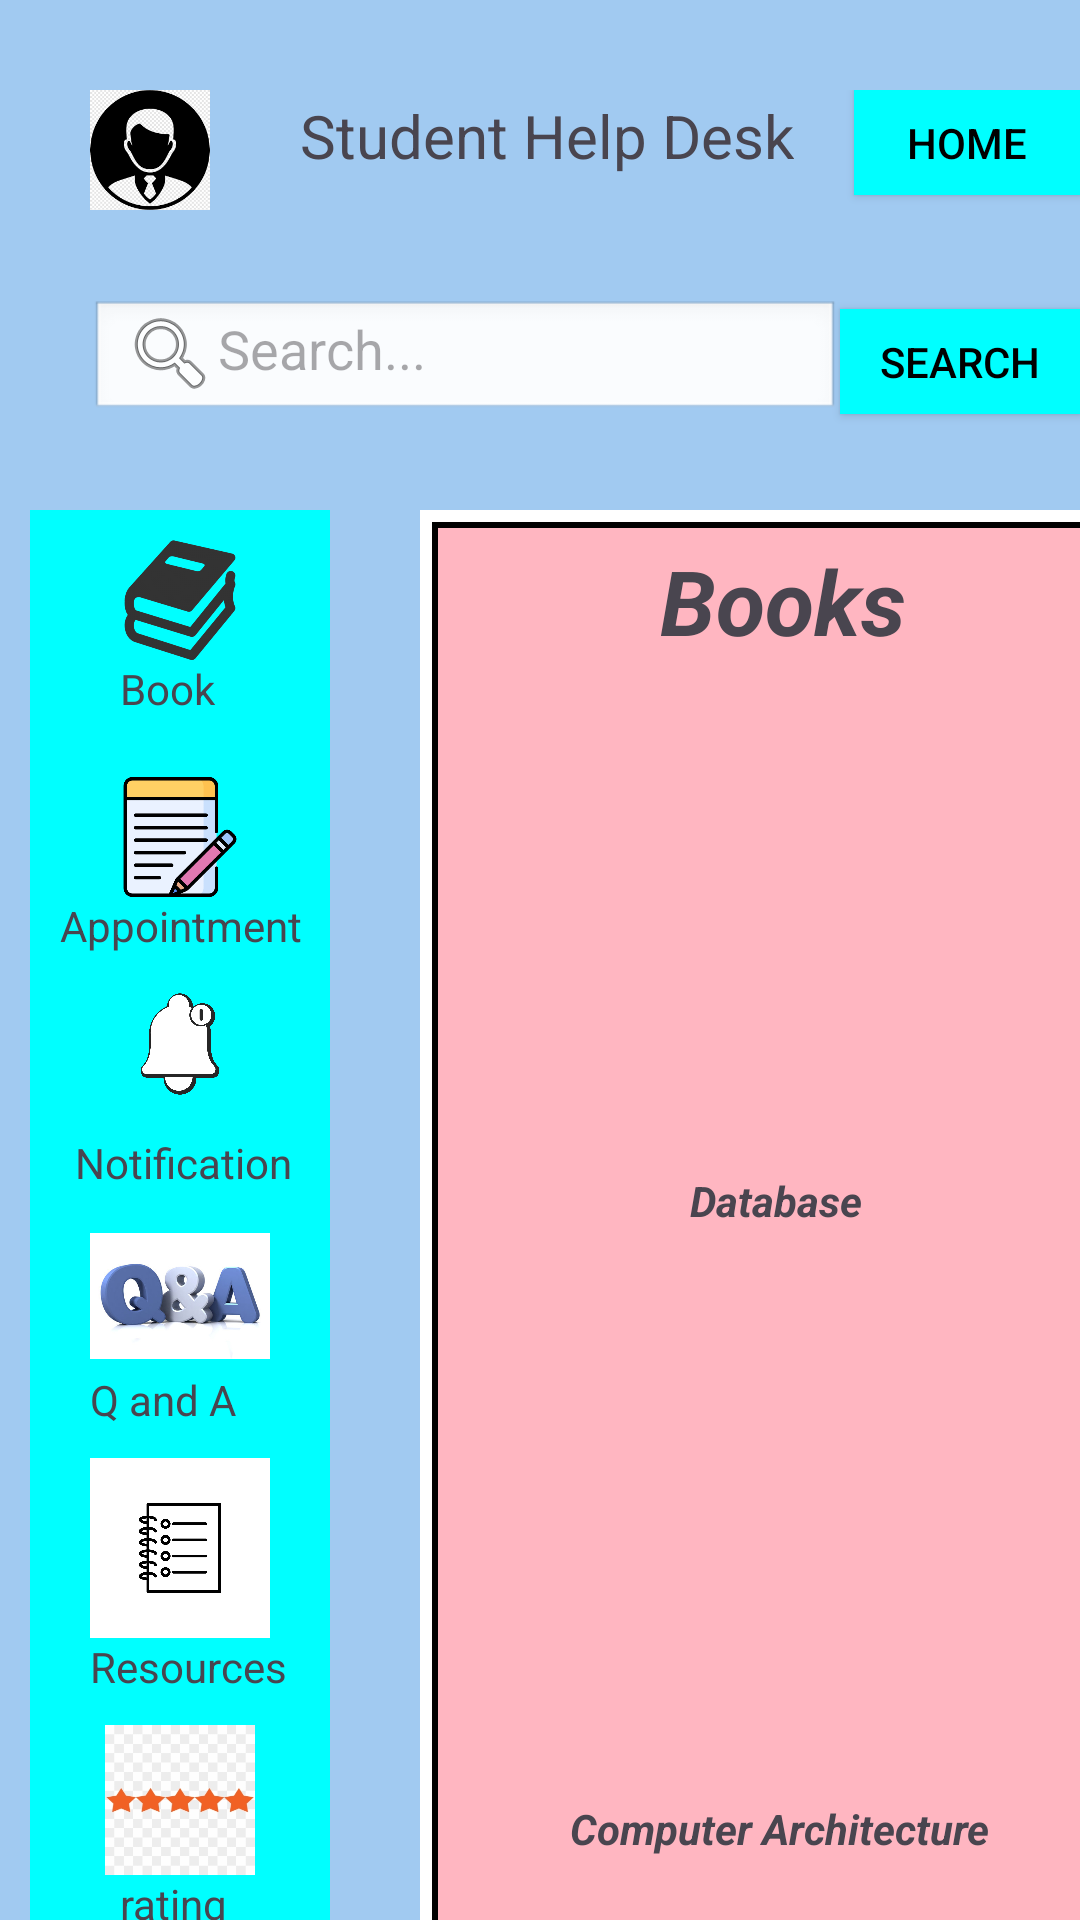

Write the Android layout XML for this screen, with the resource values it uses.
<!-- AndroidManifest.xml: application theme Theme.Studenthelpdesk -->
<!-- res/layout/activity_books.xml -->
<?xml version="1.0" encoding="utf-8"?>
<RelativeLayout
    xmlns:android="http://schemas.android.com/apk/res/android"
    xmlns:app="http://schemas.android.com/apk/res-auto"
    xmlns:tools="http://schemas.android.com/tools"
    android:layout_width="410dp"
    android:layout_height="match_parent"
    android:orientation="vertical"
    android:background=" #A1CAF1"
    android:layout_gravity="center_horizontal">

    <LinearLayout
        android:layout_marginLeft="30dp"
        android:layout_marginTop="30dp"
        android:layout_width="match_parent"
        android:layout_height="100dp"
        android:orientation="horizontal">

        <ImageView
            android:id="@+id/imageView2"
            android:layout_width="40dp"
            android:layout_height="40dp"
            app:srcCompat="@drawable/profile" />

        <TextView
            android:id="@+id/textView"
            android:layout_marginLeft="30dp"
            android:layout_marginTop="0dp"
            android:layout_width="wrap_content"
            android:layout_height="wrap_content"
            android:textSize="20sp"
            android:text="Student Help Desk" />

        <Button
            android:id="@+id/homeBtn"
            android:layout_width="wrap_content"
            android:layout_height="35dp"
            android:layout_marginLeft="20dp"
            app:backgroundTint="@null"
            android:background="#00FFFF"
            android:textColor="#000000"
            android:text="Home" />

    </LinearLayout>


    <LinearLayout
        android:layout_marginLeft="30dp"
        android:layout_marginTop="100dp"
        android:layout_width="wrap_content"
        android:layout_height="60dp"
        android:orientation="horizontal">

        <EditText
            android:id="@+id/search_bar"
            android:layout_width="250dp"
            android:layout_height="40dp"
            android:hint="Search..."
            android:inputType="text"
            android:imeOptions="actionSearch"
            android:contentDescription="Search input field"
            android:background="@android:drawable/edit_text"
            android:drawableStart="@android:drawable/ic_menu_search"/>

        <Button
            android:id="@+id/searchBtn"
            android:layout_width="wrap_content"
            android:layout_height="35dp"
            android:layout_marginLeft="0dp"
            app:backgroundTint="@null"
            android:background="#00FFFF"
            android:textColor="#000000"
            android:text="Search" />
    </LinearLayout>
    <LinearLayout
        android:layout_width="400dp"
        android:layout_height="480dp"
        android:layout_marginLeft="10dp"
        android:layout_marginTop="170dp"
        android:orientation="horizontal">
        <LinearLayout
            android:layout_width="100dp"
            android:layout_height="480dp"
            android:background="#00FFFF"
            android:orientation="vertical"
            >

            <ImageView
                android:id="@+id/imageView"
                android:layout_width="60dp"
                android:layout_height="40dp"
                android:layout_marginLeft="20dp"
                android:layout_marginTop="10dp"
                app:srcCompat="@drawable/book" />
            <TextView
                android:id="@+id/textView2"
                android:layout_marginLeft="30dp"
                android:layout_width="match_parent"
                android:layout_height="wrap_content"
                android:text="Book" />

            <ImageView
                android:id="@+id/imageView3"
                android:layout_width="60dp"
                android:layout_height="40dp"
                android:layout_marginLeft="20dp"
                android:layout_marginTop="20dp"
                app:srcCompat="@drawable/appointment" />

            <TextView
                android:id="@+id/textView3"
                android:layout_marginLeft="10dp"
                android:layout_width="match_parent"
                android:layout_height="wrap_content"
                android:text="Appointment" />

            <ImageView
                android:id="@+id/imageView4"
                android:layout_width="60dp"
                android:layout_height="60dp"
                android:layout_marginLeft="20dp"
                android:layout_marginTop="0dp"
                app:srcCompat="@drawable/notification" />
            <TextView
                android:id="@+id/textView4"
                android:layout_marginLeft="15dp"
                android:layout_width="match_parent"
                android:layout_height="wrap_content"
                android:text="Notification" />
            <ImageView
                android:id="@+id/imageView5"
                android:layout_width="60dp"
                android:layout_height="50dp"
                android:layout_marginLeft="20dp"
                android:layout_marginTop="10dp"
                app:srcCompat="@drawable/qanda" />
            <TextView
                android:id="@+id/textView5"
                android:layout_marginLeft="20dp"
                android:layout_width="match_parent"
                android:layout_height="wrap_content"
                android:text="Q and A" />
            <ImageView
                android:id="@+id/imageView6"
                android:layout_width="60dp"
                android:layout_height="60dp"
                android:layout_marginLeft="20dp"
                android:layout_marginTop="10dp"
                app:srcCompat="@drawable/resource" />
            <TextView
                android:id="@+id/textView6"
                android:layout_marginLeft="20dp"
                android:layout_width="match_parent"
                android:layout_height="wrap_content"
                android:text="Resources" />
            <ImageView
                android:id="@+id/imageView7"
                android:layout_width="60dp"
                android:layout_height="50dp"
                android:layout_marginLeft="20dp"
                android:layout_marginTop="10dp"
                app:srcCompat="@drawable/rating" />
            <TextView
                android:id="@+id/textView7"
                android:layout_marginLeft="30dp"
                android:layout_width="match_parent"
                android:layout_height="wrap_content"
                android:text="rating" />


        </LinearLayout>

        <LinearLayout
            android:layout_marginLeft="30dp"
            android:layout_width="240dp"
            android:layout_height="480dp"
            android:orientation="vertical"
            android:background="@drawable/border_background"
            >
            <TextView
                android:id="@+id/textView8"
                android:textStyle="bold|italic"
                android:textSize="30dp"
                android:layout_marginTop="10dp"
                android:layout_marginLeft="80dp"
                android:layout_width="match_parent"
                android:layout_height="wrap_content"
                android:text="Books" />
            <ImageView
                android:id="@+id/computer"
                android:layout_width="200dp"
                android:layout_height="200dp"
                android:layout_marginLeft="20dp"

                app:srcCompat="@drawable/database" />
            <TextView
                android:id="@+id/textView9"
                android:textStyle="bold|italic"
                android:layout_marginLeft="90dp"
                android:layout_marginTop="-30dp"
                android:layout_width="match_parent"
                android:layout_height="wrap_content"
                android:text="Database" />
            <ImageView
                android:id="@+id/webdev"
                android:layout_width="200dp"
                android:layout_height="200dp"
                android:layout_marginLeft="20dp"
                android:layout_marginTop="10dp"
                app:srcCompat="@drawable/computer_architecture" />
            <TextView
                android:id="@+id/textView10"
                android:textStyle="bold|italic"
                android:layout_marginLeft="50dp"
                android:layout_marginTop="-20dp"
                android:layout_width="match_parent"
                android:layout_height="wrap_content"
                android:text="Computer Architecture" />
        </LinearLayout>
    </LinearLayout>

</RelativeLayout>
<!-- resources referenced by this layout -->
<resources>
  <!-- drawable appointment: png bitmap (drawable, 12528 bytes) -->
  <!-- drawable book: png bitmap (drawable, 17453 bytes) -->
  <!-- drawable border_background (drawable) -->
  <?xml version="1.0" encoding="utf-8"?>
  <layer-list xmlns:android="http://schemas.android.com/apk/res/android">
      
      <item android:drawable="@android:color/white" />
  
      
      <item
          android:left="4dp"
          android:right="4dp"
          android:top="4dp"
          android:bottom="4dp">
          <shape android:shape="rectangle">
              <solid android:color="#FFB6C1" /> 
              <stroke
                  android:width="2dp"
                  android:color="#000000" />
          </shape>
      </item>
  </layer-list>
  <!-- drawable notification: png bitmap (drawable, 76027 bytes) -->
  <!-- drawable profile: png bitmap (drawable, 12278 bytes) -->
  <!-- drawable qanda: png bitmap (drawable, 111125 bytes) -->
  <!-- drawable rating: png bitmap (drawable, 19064 bytes) -->
  <!-- drawable resource: png bitmap (drawable, 106238 bytes) -->
  <style name="Theme.Studenthelpdesk" parent="Base.Theme.Studenthelpdesk" />
  <style name="Base.Theme.Studenthelpdesk" parent="Theme.Material3.DayNight.NoActionBar">
          
          
      </style>
</resources>
